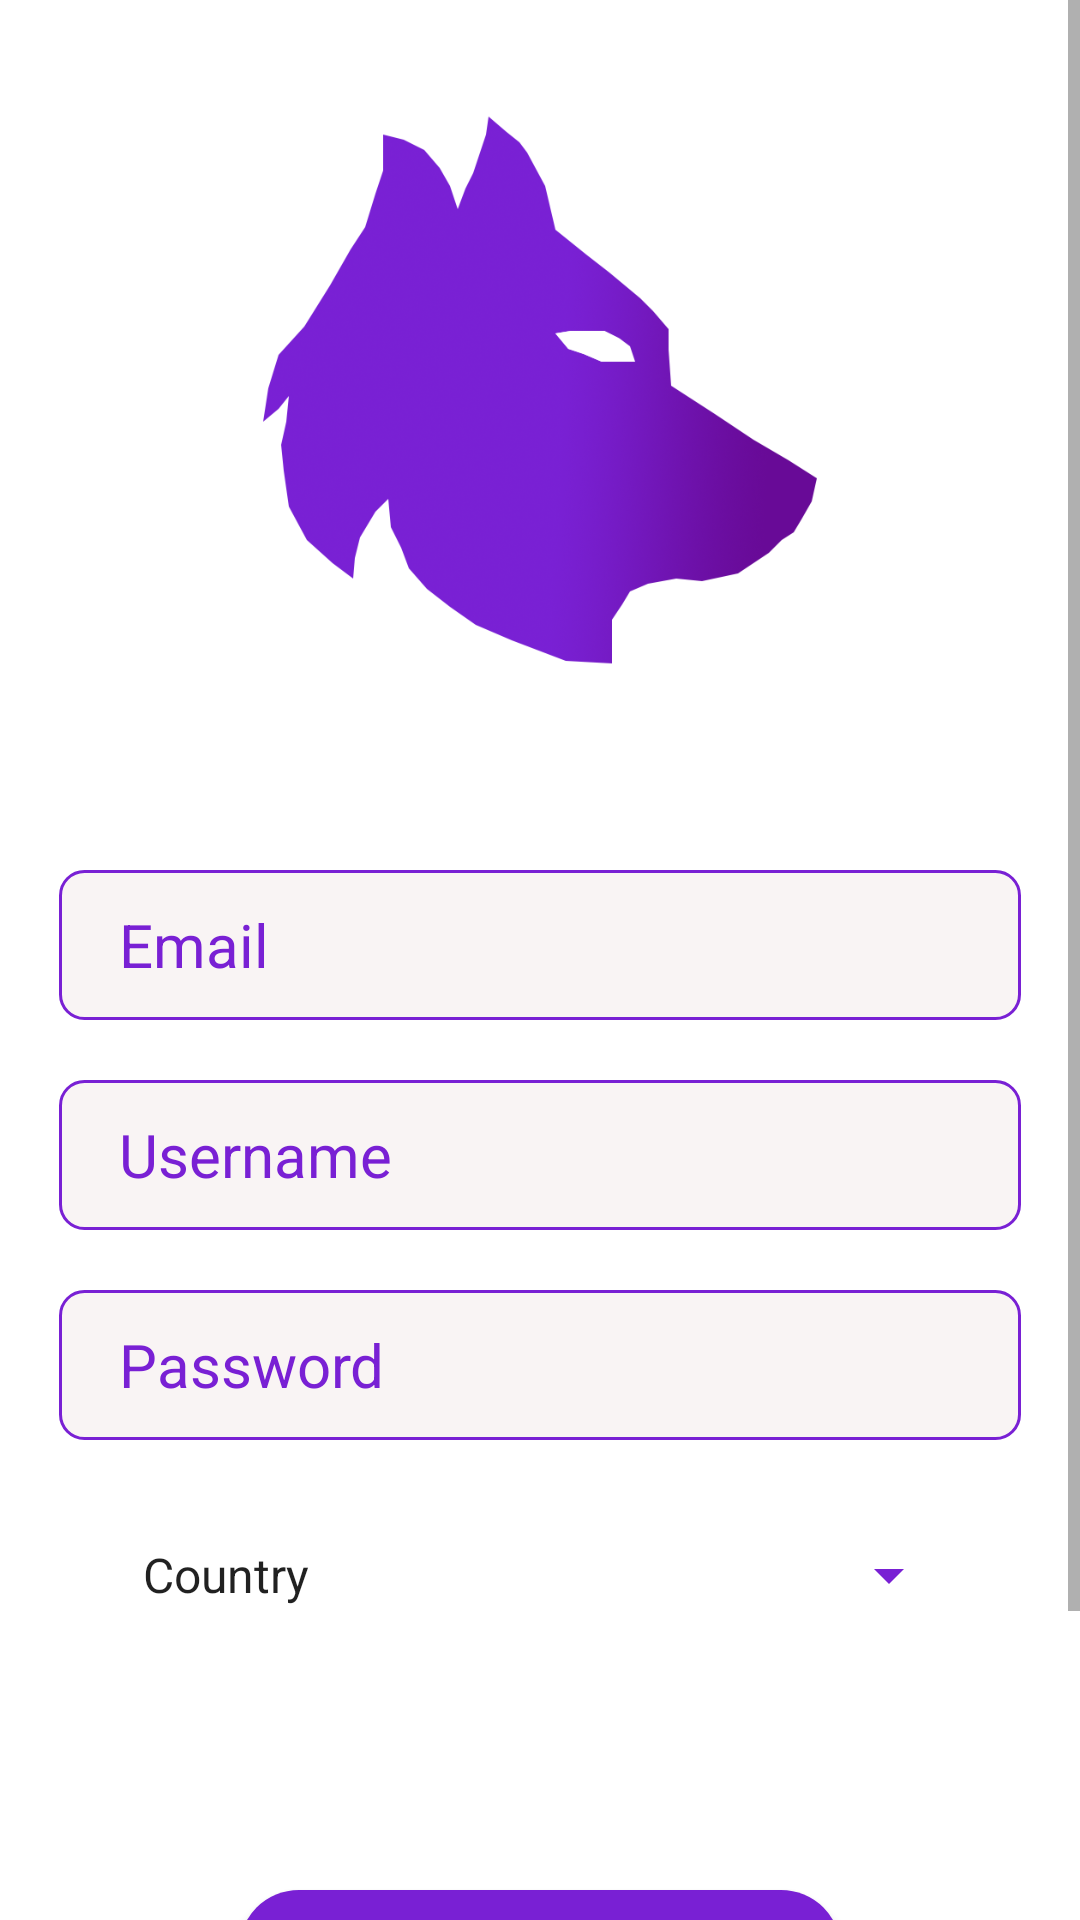

This screen was rendered from an Android layout file. Write that file and the resources it references.
<!-- AndroidManifest.xml: activity theme myTheme -->
<!-- res/layout/activity_signup.xml -->
<?xml version="1.0" encoding="utf-8"?>

<RelativeLayout xmlns:android="http://schemas.android.com/apk/res/android"
    xmlns:tools="http://schemas.android.com/tools"
    android:id="@+id/activity_splash"
    android:layout_width="match_parent"
    android:layout_height="match_parent"
    android:background="@color/color3">

    <ScrollView
        android:layout_width="match_parent"
        android:layout_height="match_parent">

        <RelativeLayout
            android:layout_width="match_parent"
            android:layout_height="wrap_content"
            android:paddingLeft="@dimen/activity_horizontal_margin"
            android:paddingRight="@dimen/activity_horizontal_margin"
            >

            <ImageView
                android:layout_width="200dp"
                android:layout_height="200dp"
                android:id="@+id/title"
                android:src="@drawable/logo3"
                android:layout_centerHorizontal="true"
                android:layout_marginTop="30dp"/>

            <EditText
                android:id="@+id/email"
                android:layout_width="match_parent"
                android:layout_height="50dp"
                android:layout_marginTop="60dp"
                android:hint="Email"
                android:layout_below="@id/title"
                android:textColorHint="@color/color1"
                android:textSize="20dp"
                android:background="@drawable/field_backgroun"
                android:inputType="textEmailAddress"
                android:paddingStart="20dp"
                android:textColor="@color/color1"
                android:layout_marginLeft="20dp"
                android:layout_marginRight="20dp"
                android:paddingLeft="20dp" />

            <EditText
                android:id="@+id/username"
                android:layout_below="@+id/email"
                android:hint="Username"
                android:paddingRight="16dp"
                android:paddingEnd="16dp"
                android:layout_width="match_parent"
                android:layout_height="50dp"
                android:layout_marginTop="20dp"
                android:textColorHint="@color/color1"
                android:textSize="20dp"
                android:background="@drawable/field_backgroun"
                android:inputType="textEmailAddress"
                android:paddingStart="20dp"
                android:textColor="@color/color1"
                android:layout_marginLeft="20dp"
                android:layout_marginRight="20dp"
                android:paddingLeft="20dp" />

            <EditText
                android:id="@+id/password"
                android:layout_width="match_parent"
                android:layout_height="50dp"
                android:layout_marginTop="20dp"
                android:textColorHint="@color/color1"
                android:layout_below="@+id/username"
                android:hint="Password"
                android:textSize="20dp"
                android:background="@drawable/field_backgroun"
                android:inputType="textPassword"
                android:paddingStart="20dp"
                android:textColor="@color/color1"
                android:layout_marginLeft="20dp"
                android:layout_marginRight="20dp"
                android:paddingLeft="20dp" />


            <Spinner
                android:layout_width="match_parent"
                android:layout_height="50dp"
                android:id="@+id/country"
                android:layout_below="@+id/password"
                android:layout_marginTop="20dp"
                android:layout_marginLeft="40dp"
                android:layout_marginRight="40dp"
                android:entries="@array/countries_array"
                android:backgroundTint="@color/color1"
                android:foregroundTint="@color/color1"
                />


            <Button
                android:layout_width="match_parent"
                android:layout_height="50dp"
                android:id="@+id/signup_button"
                android:layout_centerHorizontal="true"
                android:text="Sign Up"
                android:textSize="20dp"
                android:background="@drawable/button_backgroun"
                android:layout_marginLeft="80dp"
                android:layout_marginRight="80dp"
                android:layout_below="@+id/country"
                android:layout_marginTop="80dp"
                android:textColor="@color/color3"/>

            <TextView
                android:layout_width="wrap_content"
                android:layout_height="wrap_content"
                android:id="@+id/signup"
                android:text="Already have account?"
                android:layout_below="@+id/signup_button"
                android:textColor="@color/color1"
                android:textSize="17dp"
                android:layout_centerHorizontal="true"
                android:layout_marginTop="10dp"
                android:layout_marginBottom="50dp"
                />

        </RelativeLayout>

    </ScrollView>

</RelativeLayout>
<!-- resources referenced by this layout -->
<resources>
  <color name="color1">#7920d4</color>
  <color name="color3">#ffffff</color>
  <!-- drawable button_backgroun (drawable) -->
  <?xml version="1.0" encoding="utf-8"?>
  
  <shape xmlns:android="http://schemas.android.com/apk/res/android">
  
      <solid android:color="@color/color1" />
      <corners android:radius="20dp" />
  </shape>
  <!-- drawable field_backgroun (drawable) -->
  <?xml version="1.0" encoding="utf-8"?>
  
  <shape xmlns:android="http://schemas.android.com/apk/res/android">
  
      <solid android:color="@color/color2" />
      <corners android:radius="8dp" />
      <stroke android:color="@color/color1"
          android:width="1dp"/>
  </shape>
  <style name="myTheme" parent="Theme.AppCompat.Light.NoActionBar">
          <item name="colorAccent">@color/color1</item>
          <item name="windowActionBar">false</item>
          <item name="windowNoTitle">true</item>
          <item name="colorPrimary">@color/color1</item>
          <item name="colorPrimaryDark">@color/color1</item>
          <item name="android:statusBarColor" tools:targetApi="lollipop">@color/color1</item>
  
      </style>
  <color name="color2">#F9F4F4</color>
</resources>
